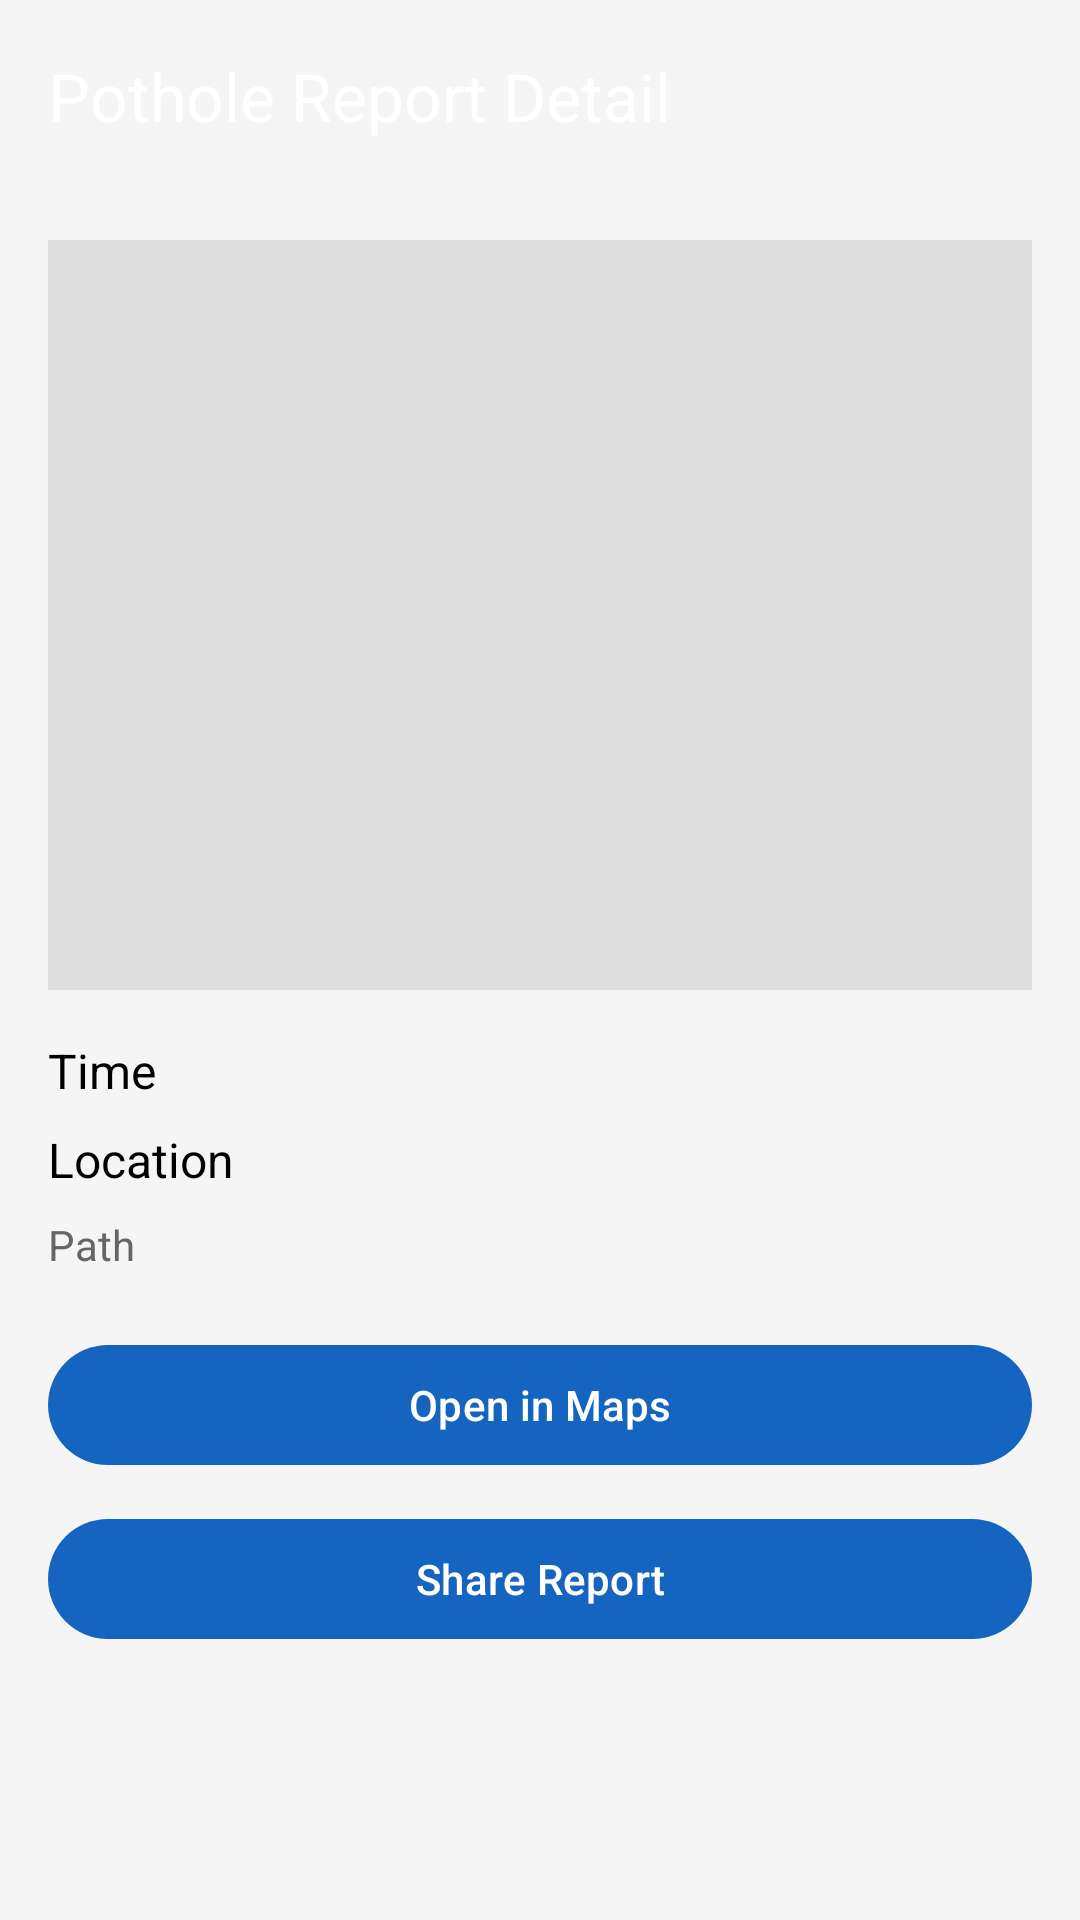

Here is an Android app screen rendered from its layout file. Give the layout XML and the strings, colors and styles it references.
<!-- AndroidManifest.xml: application theme Theme.RoadMedic -->
<!-- res/layout/activity_report_detail.xml -->
<?xml version="1.0" encoding="utf-8"?>
<LinearLayout xmlns:android="http://schemas.android.com/apk/res/android"
    xmlns:app="http://schemas.android.com/apk/res-auto"
    android:layout_width="match_parent"
    android:layout_height="match_parent"
    android:orientation="vertical"
    android:background="#F5F5F5">

    <com.google.android.material.appbar.MaterialToolbar
        android:id="@+id/topAppBar"
        android:layout_width="match_parent"
        android:layout_height="?attr/actionBarSize"
        android:backgroundTint="#1565C0"
        app:title="Pothole Report Detail"
        app:titleTextColor="@android:color/white"/>

    <ScrollView
        android:layout_width="match_parent"
        android:layout_height="match_parent"
        android:fillViewport="true">

        <LinearLayout
            android:layout_width="match_parent"
            android:layout_height="wrap_content"
            android:orientation="vertical"
            android:padding="16dp">

            <ImageView
                android:id="@+id/imgDetail"
                android:layout_width="match_parent"
                android:layout_height="250dp"
                android:scaleType="centerCrop"
                android:background="#DDDDDD"/>

            <TextView
                android:id="@+id/tvDetailTime"
                android:layout_width="wrap_content"
                android:layout_height="wrap_content"
                android:text="Time"
                android:textSize="16sp"
                android:textColor="#000000"
                android:layout_marginTop="16dp"/>

            <TextView
                android:id="@+id/tvDetailLocation"
                android:layout_width="wrap_content"
                android:layout_height="wrap_content"
                android:text="Location"
                android:textSize="16sp"
                android:textColor="#000000"
                android:layout_marginTop="8dp"/>

            <TextView
                android:id="@+id/tvDetailPath"
                android:layout_width="wrap_content"
                android:layout_height="wrap_content"
                android:text="Path"
                android:textSize="14sp"
                android:textColor="#666666"
                android:layout_marginTop="8dp"/>

            <com.google.android.material.button.MaterialButton
                android:id="@+id/btnOpenInMaps"
                android:layout_width="match_parent"
                android:layout_height="wrap_content"
                android:text="Open in Maps"
                android:layout_marginTop="20dp"/>

            <com.google.android.material.button.MaterialButton
                android:id="@+id/btnShareReport"
                android:layout_width="match_parent"
                android:layout_height="wrap_content"
                android:text="Share Report"
                android:layout_marginTop="10dp"/>

        </LinearLayout>

    </ScrollView>

</LinearLayout>
<!-- resources referenced by this layout -->
<resources>
  <style name="Theme.RoadMedic" parent="Theme.Material3.DayNight.NoActionBar">
  
          <item name="colorPrimary">@color/rm_primary</item>
          <item name="colorPrimaryVariant">@color/rm_primary_dark</item>
          <item name="colorOnPrimary">@color/rm_on_primary</item>
  
          <item name="colorSecondary">@color/rm_secondary</item>
          <item name="colorOnSecondary">@android:color/white</item>
  
          <item name="android:statusBarColor">@color/rm_primary_dark</item>
  
      </style>
  <color name="rm_primary">#1565C0</color>
  <color name="rm_primary_dark">#0D47A1</color>
  <color name="rm_on_primary">#FFFFFF</color>
  <color name="rm_secondary">#00C853</color>
</resources>
